The GitHub repository suhyeok-luke/Bird-model contains a labelled image folder "data" with 4 categories: crane, ibis, seagull, wild goose. Examples follow, each with its label.

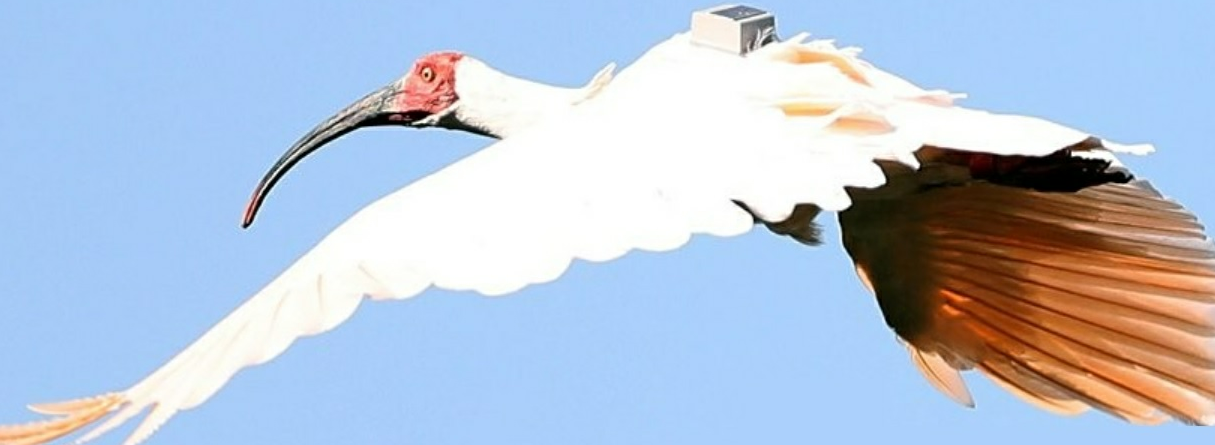
Label: ibis

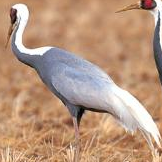
Label: crane

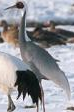
Label: crane

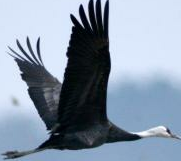
Label: crane

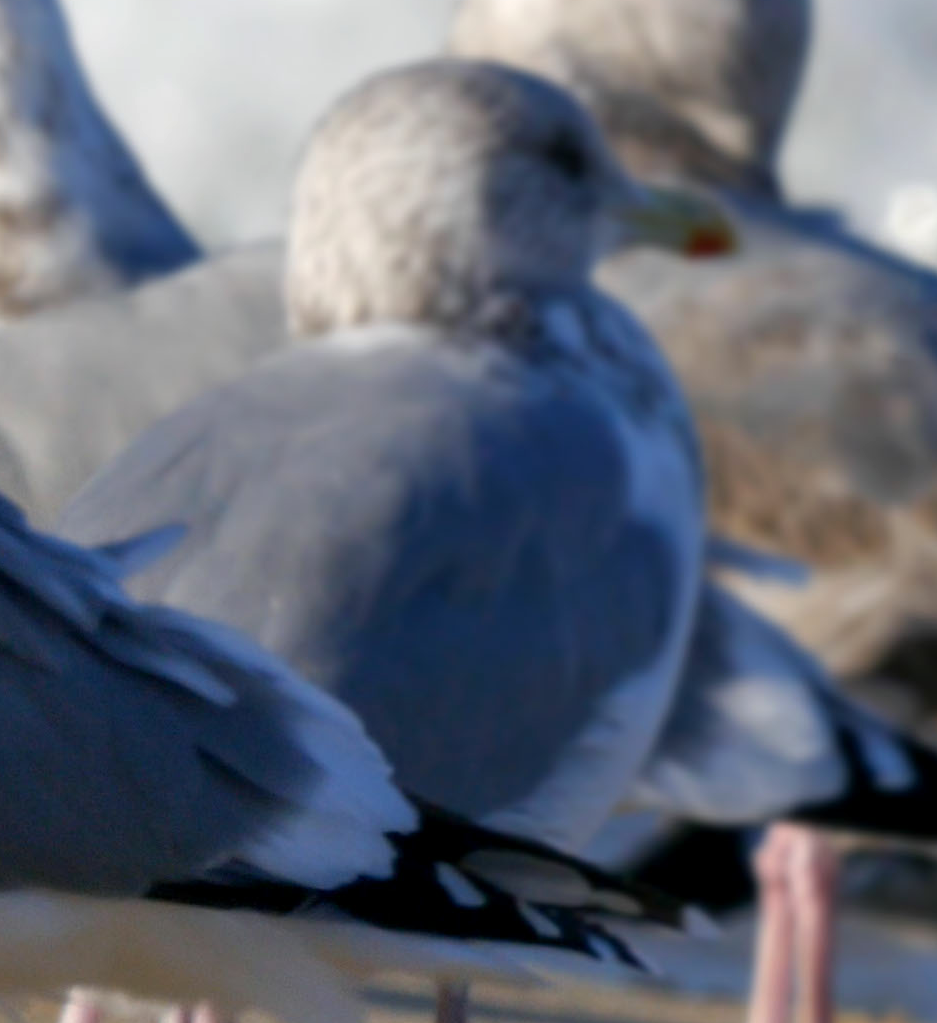
Label: seagull

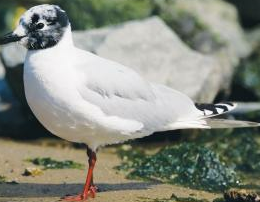
Label: seagull
